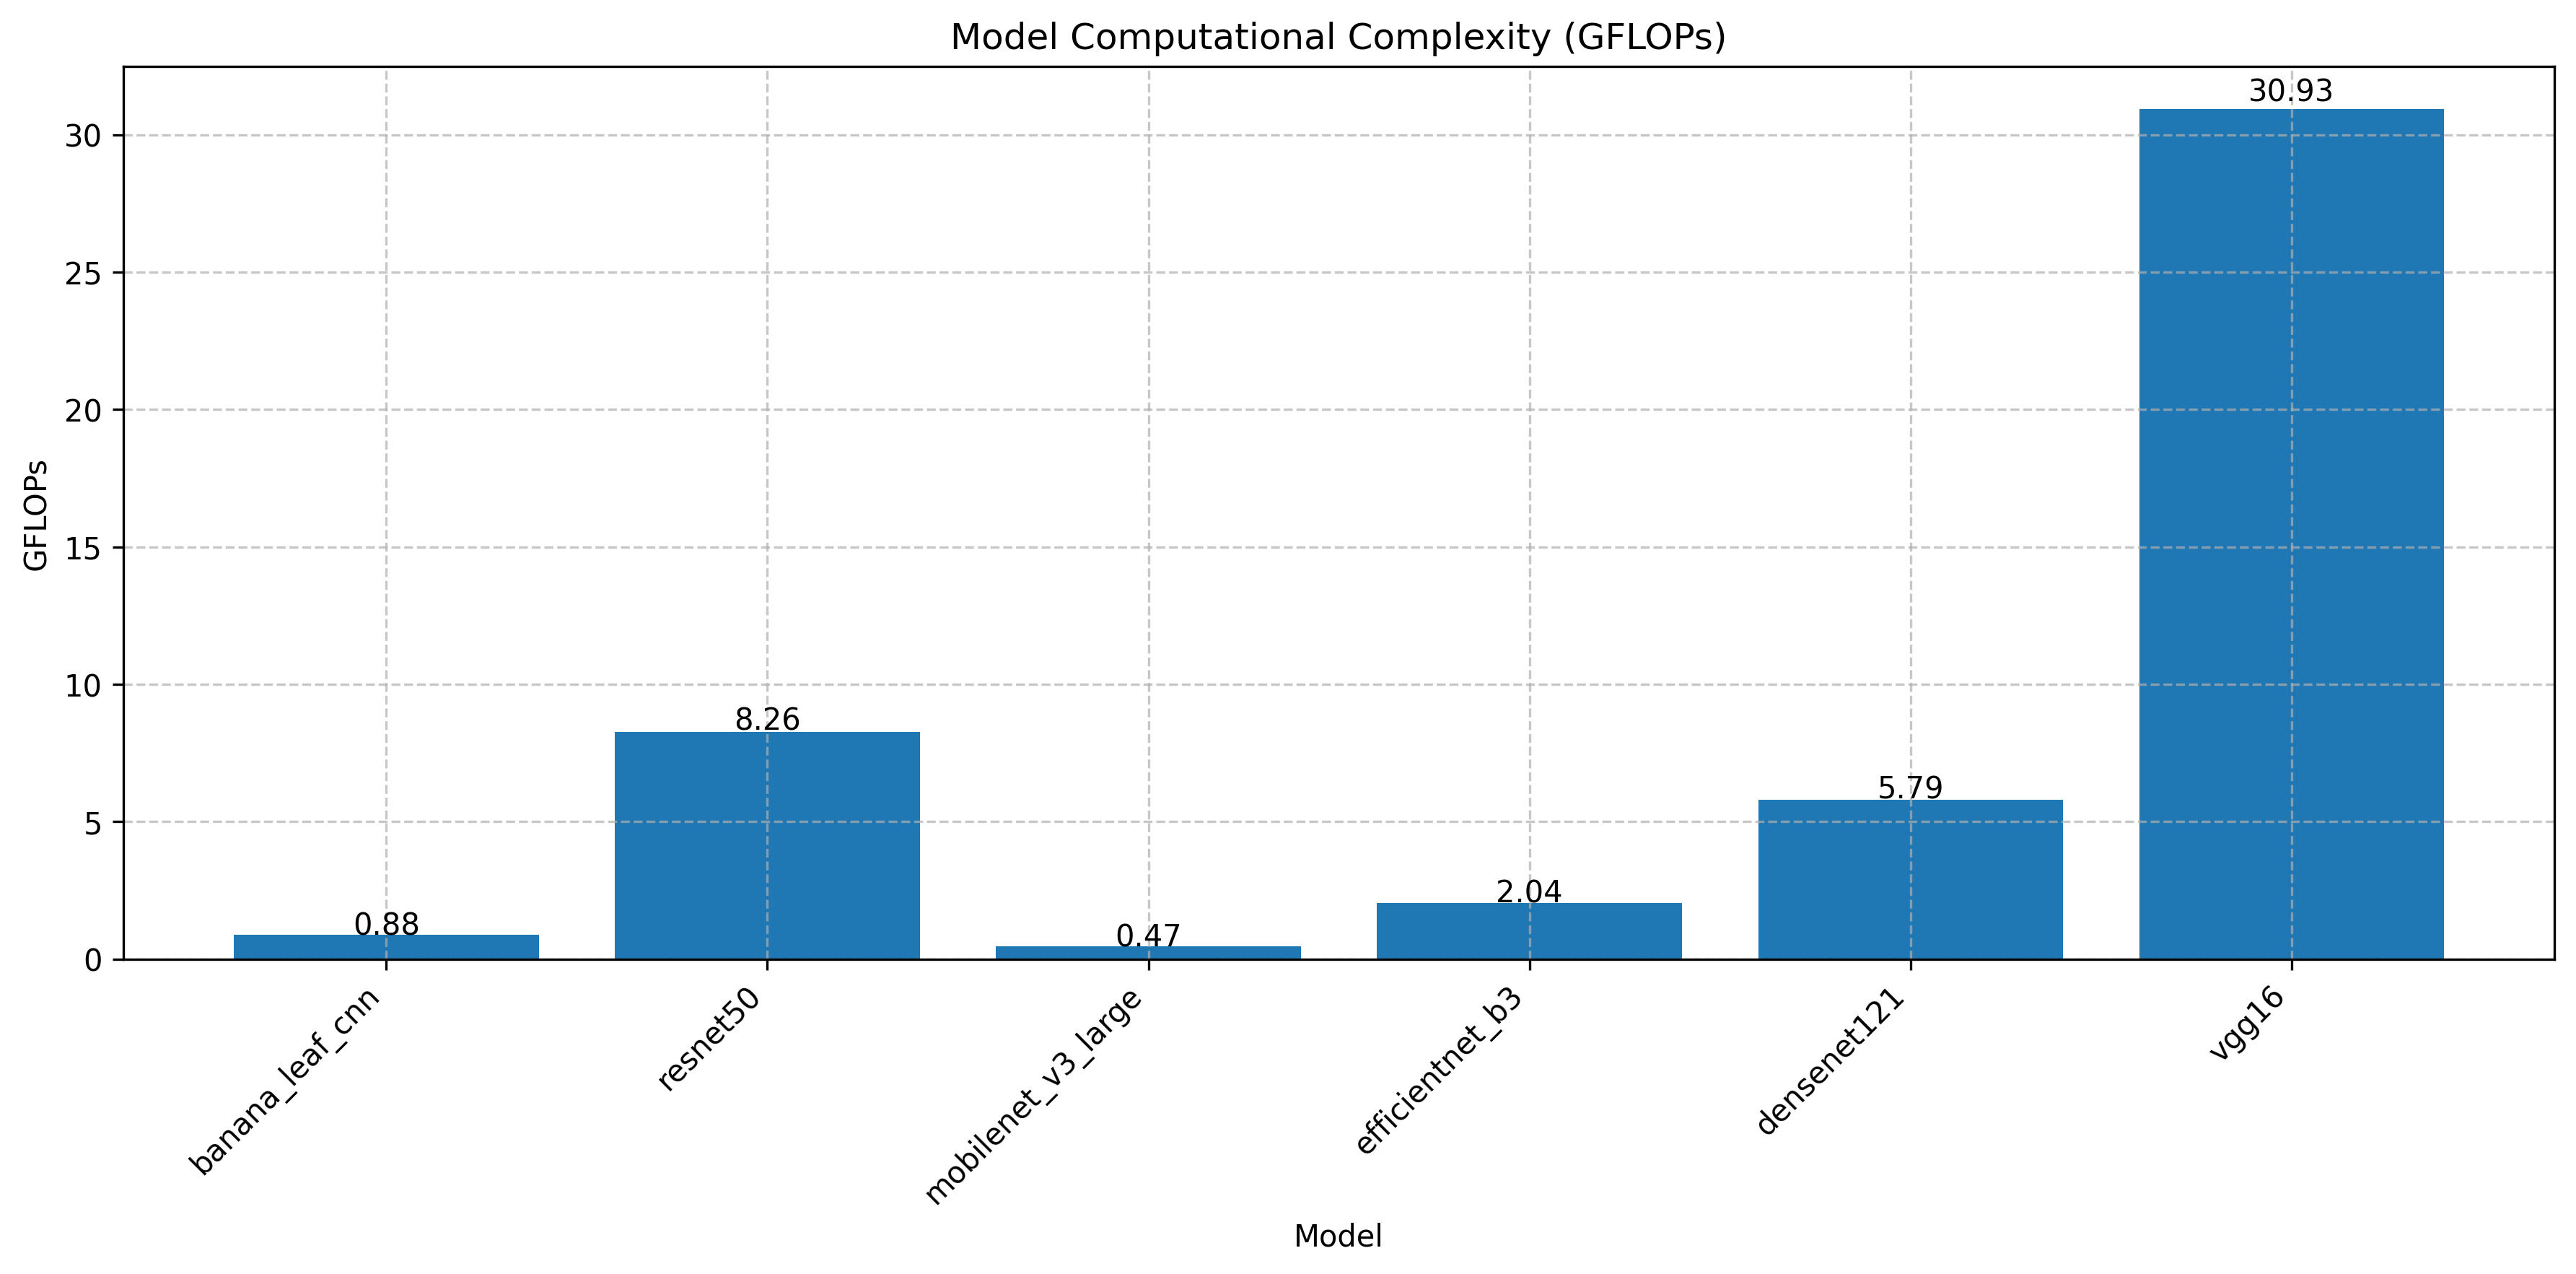

The table this chart was drawn from, first rows:
model_name, flops, params, flops_per_param, theoretical_throughput_gpu, theoretical_throughput_cpu, actual_throughput, efficiency_ratio
banana_leaf_cnn, 877677952, 205191, 4277, 11394, 113.9, 783.2, 0.06874
resnet50, 8263417856, 23522375, 351.3, 1210, 12.1, 115.4, 0.09533
mobilenet_v3_large, 467134832, 4210999, 110.9, 21407, 214.1, 117.4, 0.005486
efficientnet_b3, 2036214592, 10706991, 190.2, 4911, 49.11, 56.29, 0.01146
densenet121, 5791980544, 6961031, 832.1, 1727, 17.27, 47.19, 0.02733
vgg16, 30932494336, 134289223, 230.3, 323.3, 3.233, 327.5, 1.013
